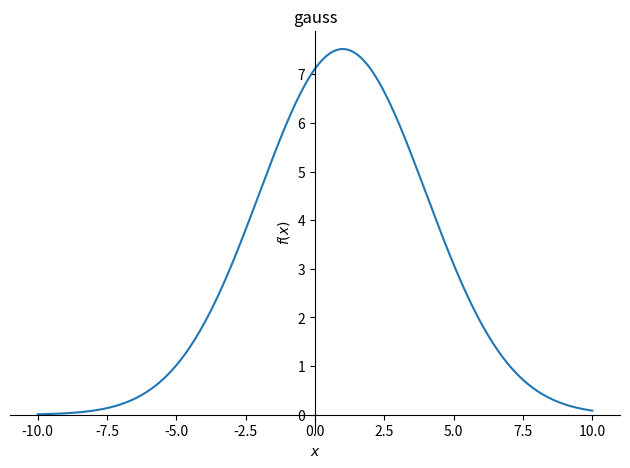
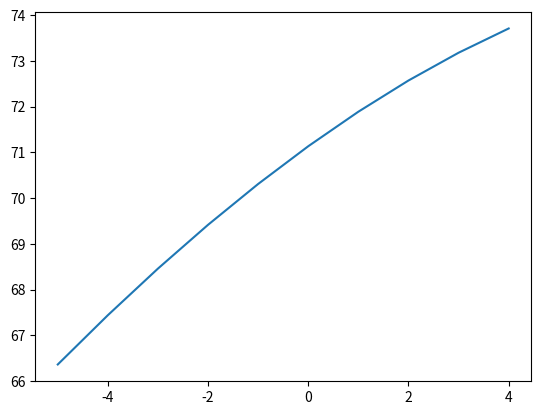

Write the Python code that produced these figures, in order.

import sympy as sym
from sympy import Symbol,pprint
import sympy.plotting as syp
import matplotlib.pyplot as plt

sigma = Symbol('sigma')
pprint(2*sym.pi*sigma*sigma)

x=Symbol('x')
mu = Symbol('mu')

part_1=(sym.sqrt(2*sym.pi*sigma**2))
part_2=sym.exp(-1*((x-mu)**2)/(2*sigma**2))
my_gauss_function=part_1*part_2
pprint(my_gauss_function)

sym.plot(my_gauss_function.subs({mu:1,sigma:3}),(x,-10,10),title='gauss')

x_values=[]
y_values=[]
for value in range(-5,5):
    y=my_gauss_function.subs({mu:10,sigma:30,x:value}).evalf()
    y_values.append(y)
    x_values.append(value)
    print(value,y)
    

plt.plot(x_values,y_values)
plt.show()
